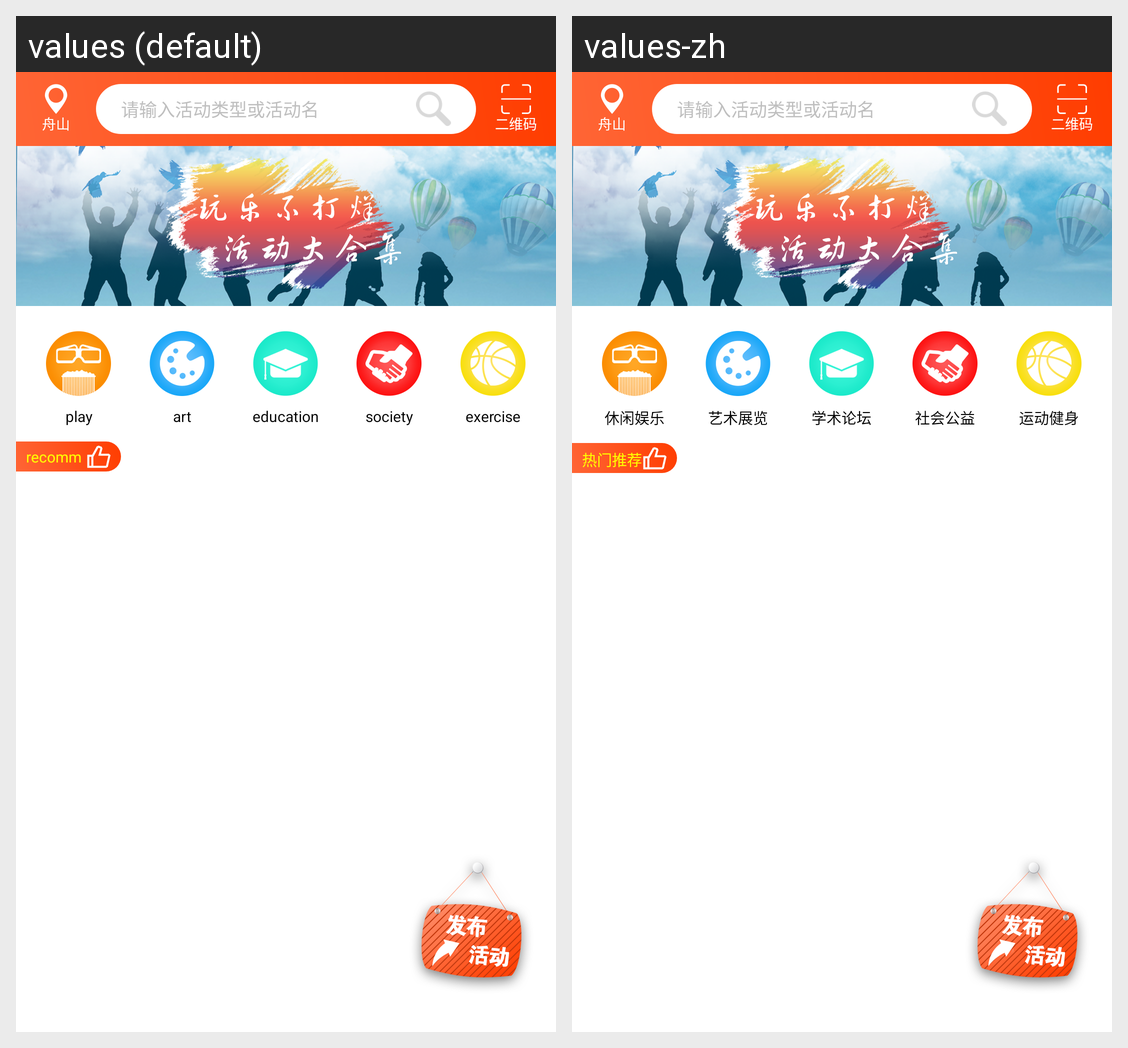

The Android screen above is rendered under two locales of the same app. Produce the string resources it draws, with the default and per-locale values.
Android screen res/layout/page_home.xml rendered under 2 locales, left to right: values (default), values-zh. Device: Nexus 5 (rendered at 1080×1920; each locale shown at half size, 540×960, under a caption strip naming it); theme android:Theme.Holo.Light.NoActionBar.
Strings drawn on this screen, with the default value and each locale's value (text and hints the layout hard-codes, and strings that could not be matched under every locale, appear in the picture but are not listed):

play
  values: play
  values-zh: 休闲娱乐

art
  values: art
  values-zh: 艺术展览

education
  values: education
  values-zh: 学术论坛

society
  values: society
  values-zh: 社会公益

exercise
  values: exercise
  values-zh: 运动健身

recommend
  values: recommend
  values-zh: 热门推荐
